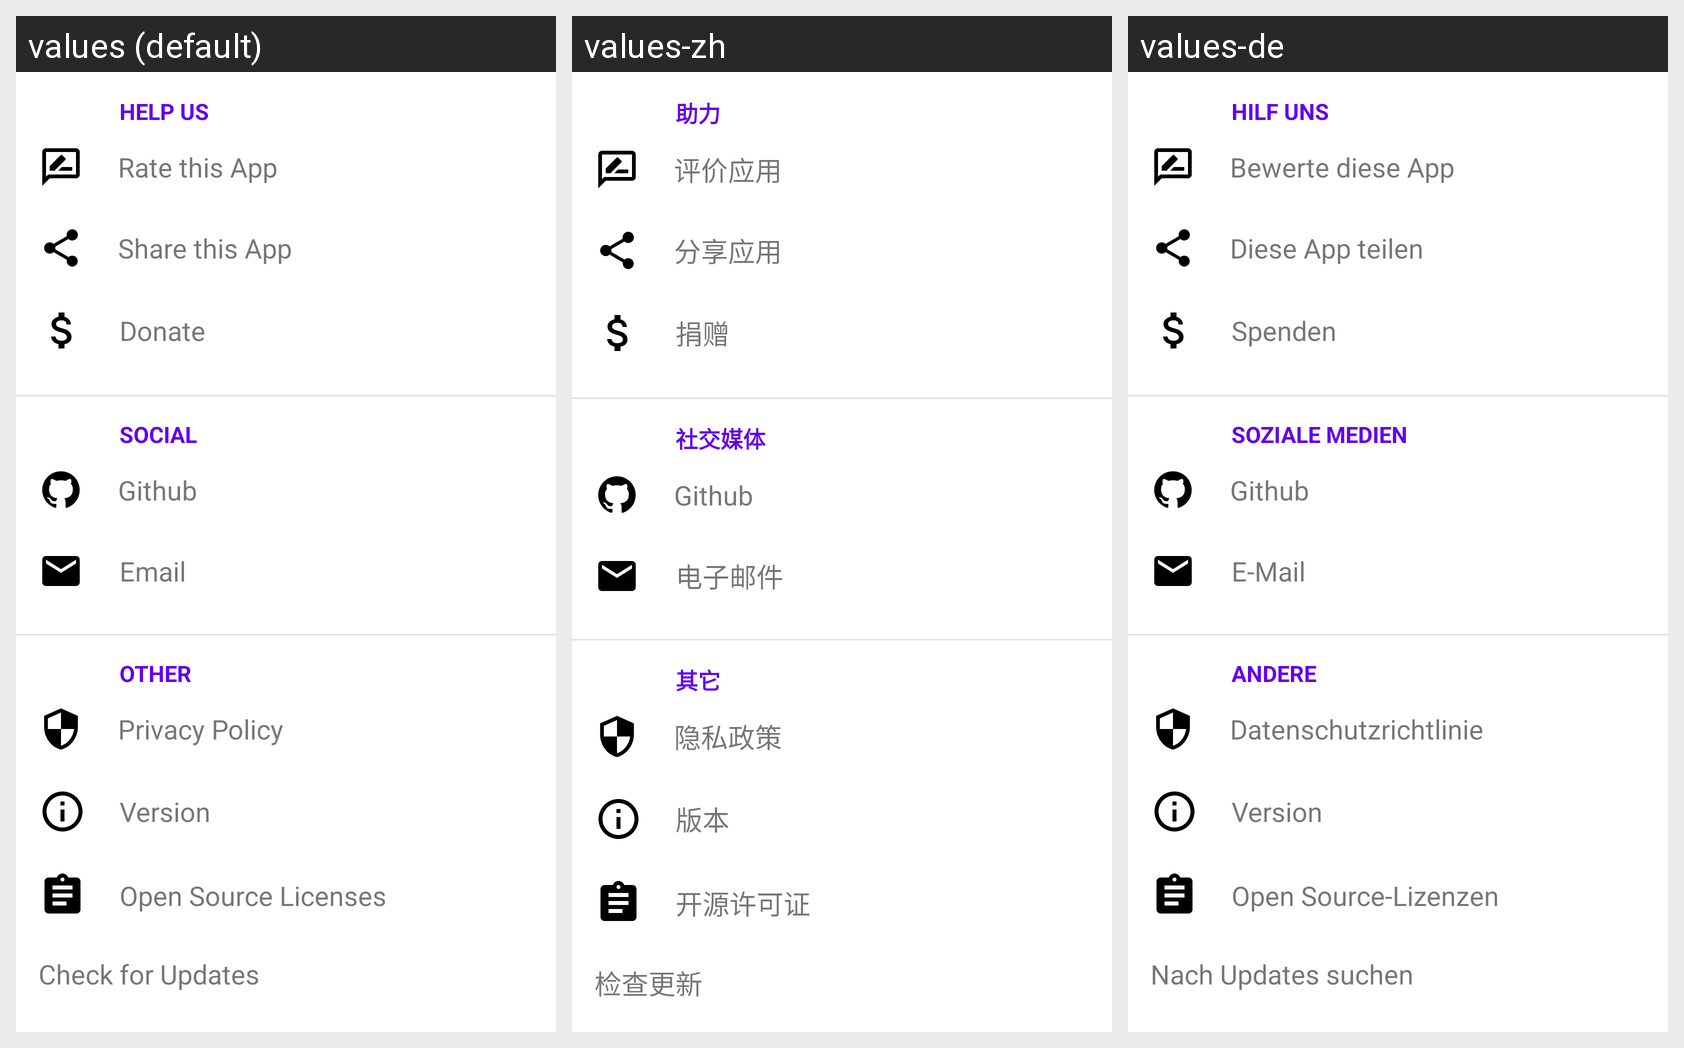

The same Android screen rendered under several of its app's locales, left to right. List the strings drawn on it with the default value and each locale's translation.
Android screen res/layout/about_activity.xml rendered under 3 locales, left to right: values (default), values-zh, values-de. Device: Nexus 5 (rendered at 1080×1920; each locale shown at half size, 540×960, under a caption strip naming it); theme AppTheme.
Strings drawn on this screen, with the default value and each locale's value (text and hints the layout hard-codes, and strings that could not be matched under every locale, appear in the picture but are not listed):

help_us
  values: HELP US
  values-zh: 助力
  values-de: HILF UNS

rate
  values: Rate this App
  values-zh: 评价应用
  values-de: Bewerte diese App

share_this_app
  values: Share this App
  values-zh: 分享应用
  values-de: Diese App teilen

donate
  values: Donate
  values-zh: 捐赠
  values-de: Spenden

social
  values: SOCIAL
  values-zh: 社交媒体
  values-de: SOZIALE MEDIEN

github
  values: Github
  values-zh: Github
  values-de: Github

email
  values: Email
  values-zh: 电子邮件
  values-de: E-Mail

other
  values: OTHER
  values-zh: 其它
  values-de: ANDERE

privacy_policy
  values: Privacy Policy
  values-zh: 隐私政策
  values-de: Datenschutzrichtlinie

app_version
  values: Version
  values-zh: 版本
  values-de: Version

app_osl
  values: Open Source Licenses
  values-zh: 开源许可证
  values-de: Open Source-Lizenzen

check_for_updates
  values: Check for Updates
  values-zh: 检查更新
  values-de: Nach Updates suchen
